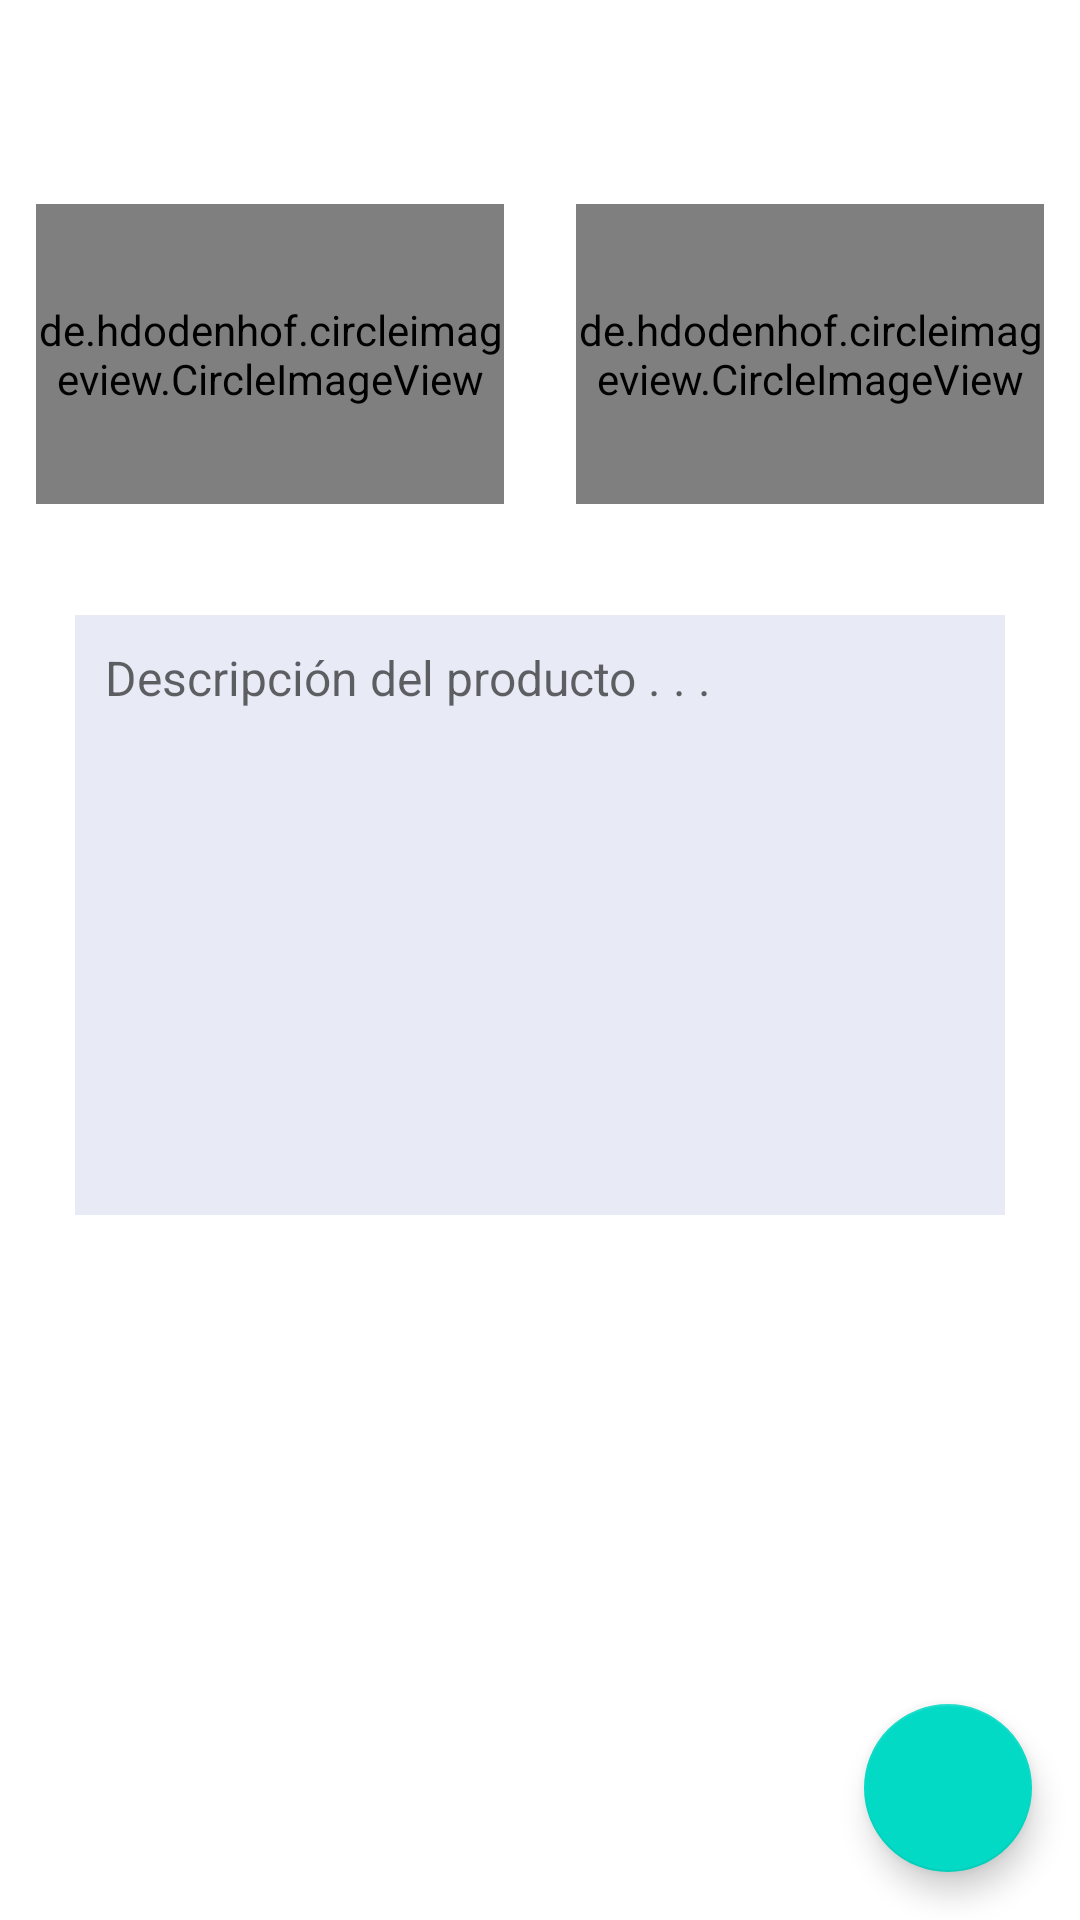

Android layout source for this screen:
<!-- AndroidManifest.xml: application theme Theme.SharePlacesApp -->
<!-- res/layout/activity_add_place.xml -->
<?xml version="1.0" encoding="utf-8"?>
<androidx.constraintlayout.widget.ConstraintLayout xmlns:android="http://schemas.android.com/apk/res/android"
    xmlns:app="http://schemas.android.com/apk/res-auto"
    xmlns:tools="http://schemas.android.com/tools"
    android:layout_width="match_parent"
    android:layout_height="match_parent"
    tools:context=".ui.AddPlaceActivity">

    <com.google.android.material.appbar.AppBarLayout
        android:id="@+id/appbar"
        android:layout_width="match_parent"
        android:layout_height="wrap_content"
        android:background="@android:color/white"
        android:theme="@style/ThemeOverlay.AppCompat.Light"
        app:layout_constraintEnd_toEndOf="parent"
        app:layout_constraintStart_toStartOf="parent"
        app:layout_constraintTop_toTopOf="parent">

        <androidx.appcompat.widget.Toolbar
            android:id="@+id/toolbar"
            android:layout_width="match_parent"
            android:layout_height="?attr/actionBarSize"
            app:layout_collapseMode="pin"
            app:titleTextColor="@android:color/black" />

    </com.google.android.material.appbar.AppBarLayout>


    <androidx.constraintlayout.widget.ConstraintLayout
        android:id="@+id/image_container"
        android:layout_width="match_parent"
        android:layout_height="wrap_content"
        app:layout_constraintStart_toStartOf="parent"
        app:layout_constraintTop_toBottomOf="@+id/appbar">

        <de.hdodenhof.circleimageview.CircleImageView
            android:id="@+id/iv_image_one"
            android:layout_width="0dp"
            android:layout_height="100dp"
            android:layout_margin="12dp"
            android:layout_marginTop="24dp"
            android:layout_marginBottom="8dp"
            android:clickable="true"
            android:focusable="true"
            android:foreground="?android:attr/selectableItemBackground"
            android:scaleType="centerCrop"
            android:src="@drawable/ic_thumbnail"
            app:layout_constraintBottom_toBottomOf="parent"
            app:layout_constraintEnd_toStartOf="@+id/iv_image_two"
            app:layout_constraintHorizontal_bias="0.5"
            app:layout_constraintStart_toStartOf="parent"
            app:layout_constraintTop_toTopOf="parent"
            app:layout_constraintVertical_bias="1.0" />


        <de.hdodenhof.circleimageview.CircleImageView
            android:id="@+id/iv_image_two"
            android:layout_width="0dp"
            android:layout_height="100dp"
            android:layout_margin="12dp"
            android:layout_marginTop="24dp"
            android:layout_marginBottom="8dp"
            android:clickable="true"
            android:focusable="true"
            android:foreground="?android:attr/selectableItemBackground"
            android:scaleType="centerCrop"
            android:src="@drawable/ic_thumbnail"
            app:layout_constraintBottom_toBottomOf="parent"
            app:layout_constraintEnd_toEndOf="parent"
            app:layout_constraintHorizontal_bias="0.5"
            app:layout_constraintStart_toEndOf="@+id/iv_image_one"
            app:layout_constraintTop_toTopOf="parent"
            app:layout_constraintVertical_bias="1.0" />

        <ImageView
            android:layout_width="wrap_content"
            android:layout_height="wrap_content"
            android:layout_alignParentTop="true"
            android:layout_centerHorizontal="true"
            android:scaleType="centerCrop"
            android:src="@drawable/ic_circle_edit"
            app:layout_constraintBottom_toBottomOf="parent"
            app:layout_constraintEnd_toEndOf="@+id/iv_image_one" />

        <ImageView
            android:layout_width="wrap_content"
            android:layout_height="wrap_content"
            android:layout_alignParentTop="true"
            android:layout_centerHorizontal="true"
            android:scaleType="centerCrop"
            android:src="@drawable/ic_circle_edit"
            app:layout_constraintBottom_toBottomOf="parent"
            app:layout_constraintEnd_toEndOf="@+id/iv_image_two" />


    </androidx.constraintlayout.widget.ConstraintLayout>

    <EditText
        android:id="@+id/et_description"
        android:layout_width="match_parent"
        android:layout_height="200dp"
        android:layout_margin="25dp"
        android:background="@color/Indigo50"
        android:gravity="top"
        android:hint="Descripción del producto . . ."
        android:padding="10dp"
        android:textSize="16sp"
        app:layout_constraintEnd_toEndOf="parent"
        app:layout_constraintStart_toStartOf="parent"
        app:layout_constraintTop_toBottomOf="@+id/image_container" />

    <com.google.android.material.floatingactionbutton.FloatingActionButton
        android:id="@+id/floating_send"
        android:layout_width="wrap_content"
        android:layout_height="wrap_content"
        android:layout_marginEnd="16dp"
        android:layout_marginBottom="16dp"
        android:src="@drawable/ic_baseline_done_24"
        app:layout_constraintBottom_toBottomOf="parent"
        app:layout_constraintEnd_toEndOf="parent" />

</androidx.constraintlayout.widget.ConstraintLayout>
<!-- resources referenced by this layout -->
<resources>
  <color name="Indigo50">#E8EAF6</color>
  <!-- drawable ic_circle_edit (drawable) -->
  <?xml version="1.0" encoding="utf-8"?>
  <layer-list xmlns:android="http://schemas.android.com/apk/res/android">
      <item>
          <shape android:shape="oval">
              <solid android:color="@color/purple_500" />
          </shape>
      </item>
      <item
          android:bottom="6dp"
          android:drawable="@drawable/ic_baseline_edit_24"
          android:left="6dp"
          android:right="6dp"
          android:top="6dp" />
  </layer-list>
  <style name="Theme.SharePlacesApp" parent="Theme.MaterialComponents.DayNight.NoActionBar">
          
          <item name="colorPrimary">@color/purple_500</item>
          <item name="colorPrimaryVariant">@color/purple_700</item>
          <item name="colorOnPrimary">@color/white</item>
          
          <item name="colorSecondary">@color/teal_200</item>
          <item name="colorSecondaryVariant">@color/teal_700</item>
          <item name="colorOnSecondary">@color/black</item>
          
          <item name="android:statusBarColor" tools:targetApi="l">?attr/colorPrimaryVariant</item>
          
      </style>
  <color name="purple_500">#FF6200EE</color>
  <color name="purple_700">#FF3700B3</color>
  <color name="white">#FFFFFFFF</color>
  <color name="teal_200">#FF03DAC5</color>
  <color name="teal_700">#FF018786</color>
  <color name="black">#FF000000</color>
</resources>
